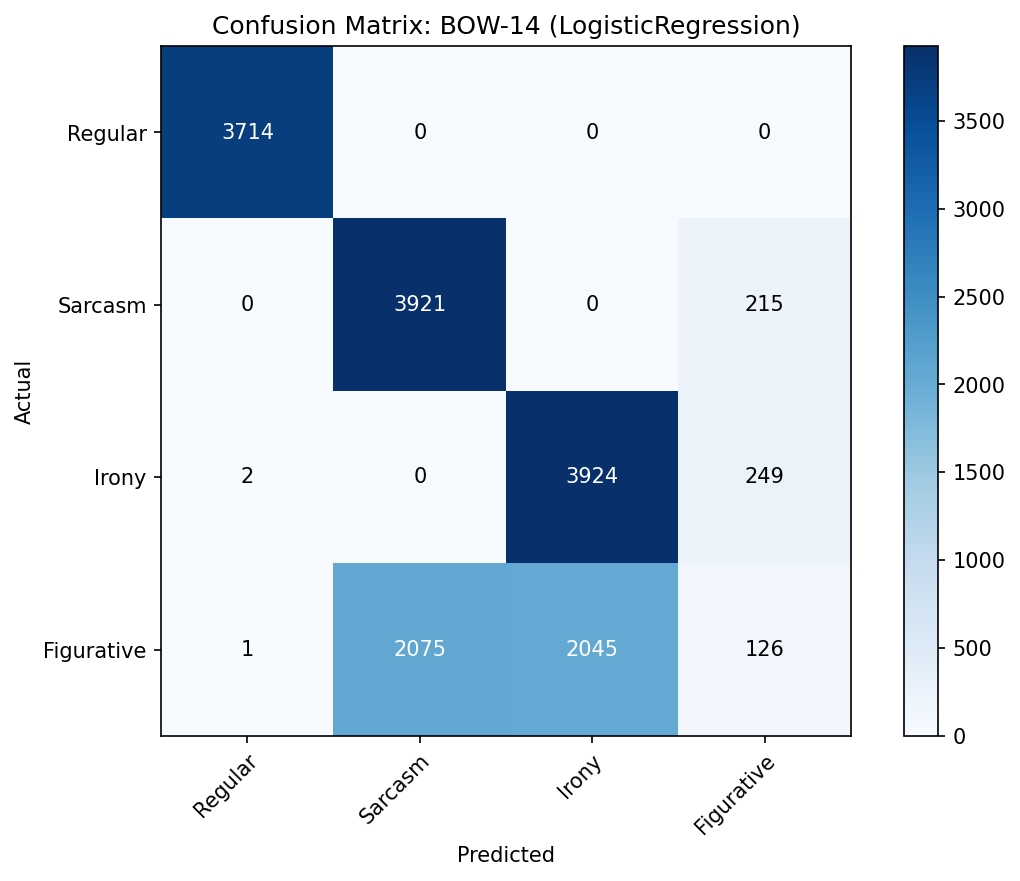

Data behind this chart, as committed beside it:
Actual, Regular, Sarcasm, Irony, Figurative
Regular, 3714, 0, 0, 0
Sarcasm, 0, 3921, 0, 215
Irony, 2, 0, 3924, 249
Figurative, 1, 2075, 2045, 126
